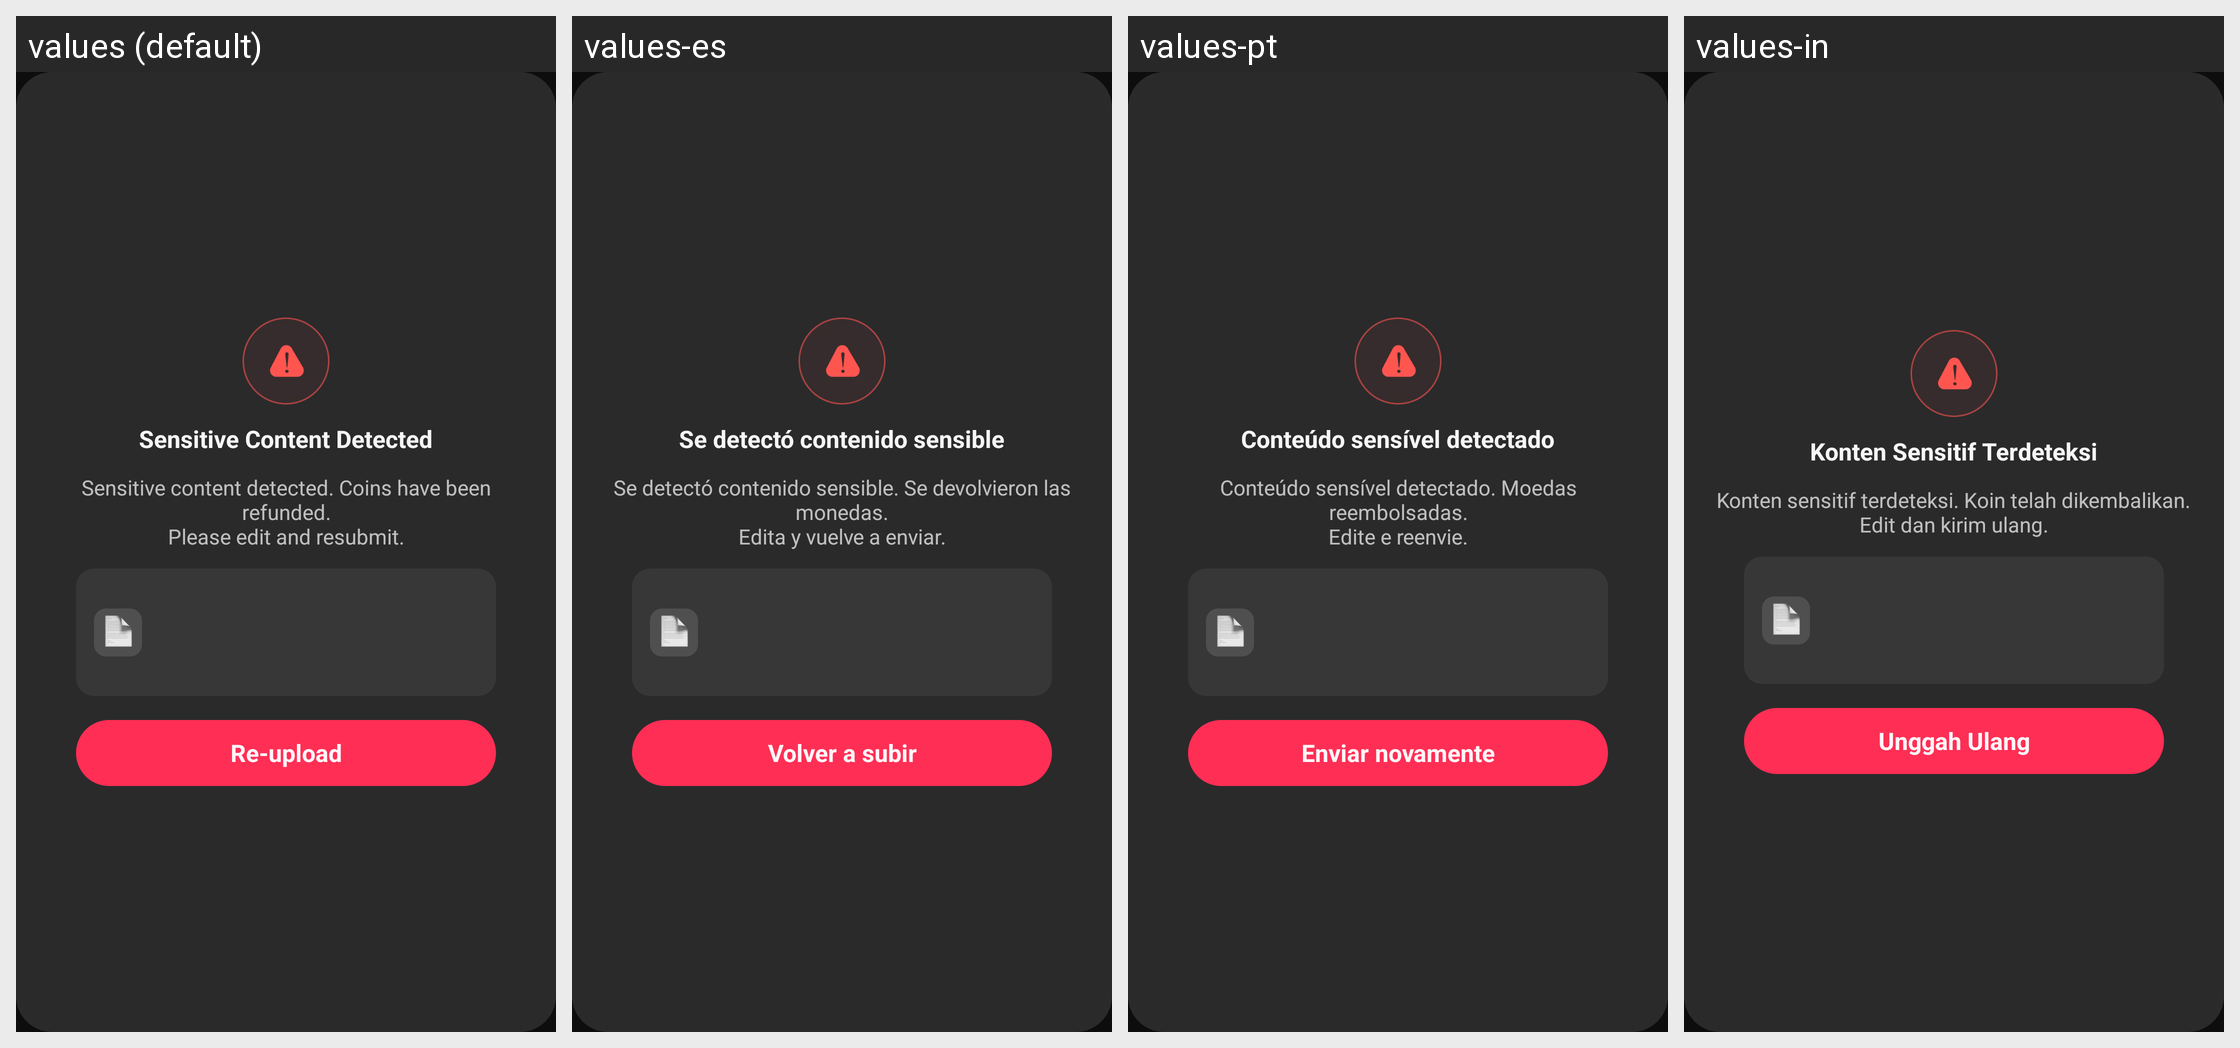

This grid shows one Android layout under several languages. Give, for every string resource on the screen, its name, the default text and each shown locale's text.
Android screen res/layout/dialog_story_reupload.xml rendered under 4 locales, left to right: values (default), values-es, values-pt, values-in. Device: Nexus 5 (rendered at 1080×1920; each locale shown at half size, 540×960, under a caption strip naming it); theme AppTheme.
Other locales in the repository, not shown: values-de, values-fr, values-ja, values-th, values-zh.
Strings drawn on this screen, with the default value and each locale's value (text and hints the layout hard-codes, and strings that could not be matched under every locale, appear in the picture but are not listed):

sensitive_word_detected
  values: Sensitive Content Detected
  values-es: Se detectó contenido sensible
  values-pt: Conteúdo sensível detectado
  values-in: Konten Sensitif Terdeteksi

sensitive_content_refunded
  values: Sensitive content detected. Coins have been refunded.
      Please edit and resubmit.
  values-es: Se detectó contenido sensible. Se devolvieron las monedas.
      Edita y vuelve a enviar.
  values-pt: Conteúdo sensível detectado. Moedas reembolsadas.
      Edite e reenvie.
  values-in: Konten sensitif terdeteksi. Koin telah dikembalikan.
      Edit dan kirim ulang.

reupload
  values: Re-upload
  values-es: Volver a subir
  values-pt: Enviar novamente
  values-in: Unggah Ulang
